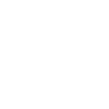
t = 0.00 s
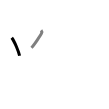
t = 1.50 s
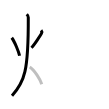
t = 3.25 s
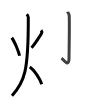
t = 4.75 s
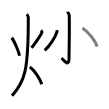
t = 6.50 s
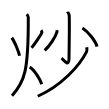
t = 8.00 s

The animated SVG that drew these frames (rendered in a browser with its animation timeline set to each time). Animation: 8 SMIL elements (animate=8); one cycle of 8.00 s.

<svg width="109px" height="109px" viewBox="0 0 px 109px" xmlns="http://www.w3.org/2000/svg" xmlns:xlink="http://www.w3.org/1999/xlink" xml:space="preserve" version="1.1"  baseProfile="full">
<path d="M11.74,37.75c2.88,3.72,7.06,14.28,7.84,18" style="fill:none;stroke:black;stroke-width:3;opacity:0">
  <animate attributeType="CSS" attributeName="opacity" from="0" to="1" begin="0s" dur="1s" repeatCount="0" fill="freeze" />
</path>
<path d="M41.11,30.25c0.68,0.83,0.99,1.92,0.37,3.2c-0.61,1.28-6.93,11.31-10.01,14.3" style="fill:none;stroke:black;stroke-width:3;opacity:0">
  <animate attributeType="CSS" attributeName="opacity" from="0" to="1" begin="1s" dur="1s" repeatCount="0" fill="freeze" />
</path>
<path d="M26.75,14.25c0.76,0.79,1.52,1.83,1.53,3.14C28.5,71.38,24.5,82.12,12,95.75" style="fill:none;stroke:black;stroke-width:3;opacity:0">
  <animate attributeType="CSS" attributeName="opacity" from="0" to="1" begin="2s" dur="1s" repeatCount="0" fill="freeze" />
</path>
<path d="M29.75,67c4.75,3.09,10.75,12.87,12,17.25" style="fill:none;stroke:black;stroke-width:3;opacity:0">
  <animate attributeType="CSS" attributeName="opacity" from="0" to="1" begin="3s" dur="1s" repeatCount="0" fill="freeze" />
</path>
<path d="M67.6,11.75c0.07,0.36,1.57,1.87,1.64,4.15c0.35,10.95-0.22,38.9-0.22,42.63c0,9.52-6.2,0.57-7.49-0.37" style="fill:none;stroke:black;stroke-width:3;opacity:0">
  <animate attributeType="CSS" attributeName="opacity" from="0" to="1" begin="4s" dur="1s" repeatCount="0" fill="freeze" />
</path>
<path d="M56.95,30.19c0.04,0.49,0.14,1.29-0.07,1.96c-1.52,4.88-6.98,13.75-12.2,18.25" style="fill:none;stroke:black;stroke-width:3;opacity:0">
  <animate attributeType="CSS" attributeName="opacity" from="0" to="1" begin="5s" dur="1s" repeatCount="0" fill="freeze" />
</path>
<path d="M82.43,27.98C88.05,31.61,95.59,40.94,97,46.59" style="fill:none;stroke:black;stroke-width:3;opacity:0">
  <animate attributeType="CSS" attributeName="opacity" from="0" to="1" begin="6s" dur="1s" repeatCount="0" fill="freeze" />
</path>
<path d="M86.78,47.22c0.13,1.17,0.51,3.1-0.28,4.68C79.5,66,61,86,37.72,96.25" style="fill:none;stroke:black;stroke-width:3;opacity:0">
  <animate attributeType="CSS" attributeName="opacity" from="0" to="1" begin="7s" dur="1s" repeatCount="0" fill="freeze" />
</path>
</svg>
